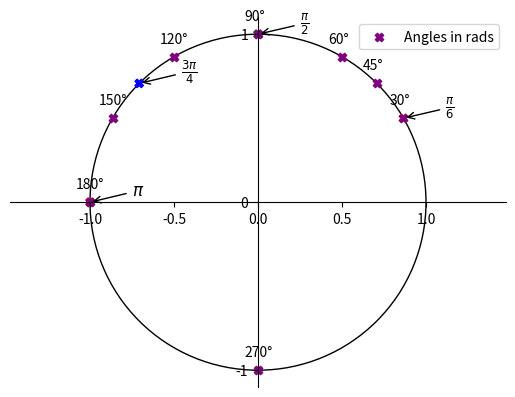

This chart was generated by the following Python code:
from matplotlib import pyplot as plt, patches
import numpy as np
from fractions import Fraction as fr

import matplotlib as mpl



a_degrees=np.array([30, 45, 60, 90, 120, 150, 180, 270])

a_radians=np.radians(a_degrees)


fig = plt.figure()
ax = fig.subplots()

ymp = patches.Circle((0, 0), radius=1, fill=0)
ax.add_patch(ymp)

# Move left y-axis and bottom x-axis to centre, passing through (0,0)
ax.spines['left'].set_position('center')
ax.spines['bottom'].set_position('center')

# Eliminate upper and right axes
ax.spines['right'].set_color('none')
ax.spines['top'].set_color('none')

# Show ticks in the left and lower axes only
ax.xaxis.set_ticks_position('bottom')
ax.yaxis.set_ticks_position('left')

ax.axis('equal')

plt.xticks([-1, 0, 1], minor=True)
plt.yticks([-1, 0, 1])

pii=np.pi
pist_xy=np.array([pii, pii, 3*pii, pii])
nim=np.array([1, 2, 4, 6])
varit=np.array(['red', 'green', 'blue', 'orange'])

text=[r'$\pi$', r'$\frac{\pi}{2}$', r'$\frac{3\pi}{4}$', r'$\frac{\pi}{6}$']

x = np.cos(pist_xy/nim)
y = np.sin(pist_xy/nim)

plt.scatter(x, y, color=varit, marker='X')

for i in range(len(pist_xy)):
    plt.annotate(text[i],
             xy=(np.cos(pist_xy[i]/nim[i]), np.sin(pist_xy[i]/nim[i])), xycoords='data',
             xytext=(+30, +5), textcoords='offset points', fontsize=12,
             arrowprops=dict(arrowstyle="->", connectionstyle="arc3,rad=0"))



x_rads=np.cos(a_radians)
y_rads=np.sin(a_radians)

ax.scatter(x_rads, y_rads, color="purple", marker='X', label="Angles in rads")

for i, a_degrees in enumerate(a_degrees):
    ax.annotate(f"{a_degrees}°",
                xy=(x_rads[i], y_rads[i]), xycoords='data',
                xytext=(-10, 10), textcoords='offset points', fontsize=10,)


plt.show()
ax.axis("equal")
plt.legend()